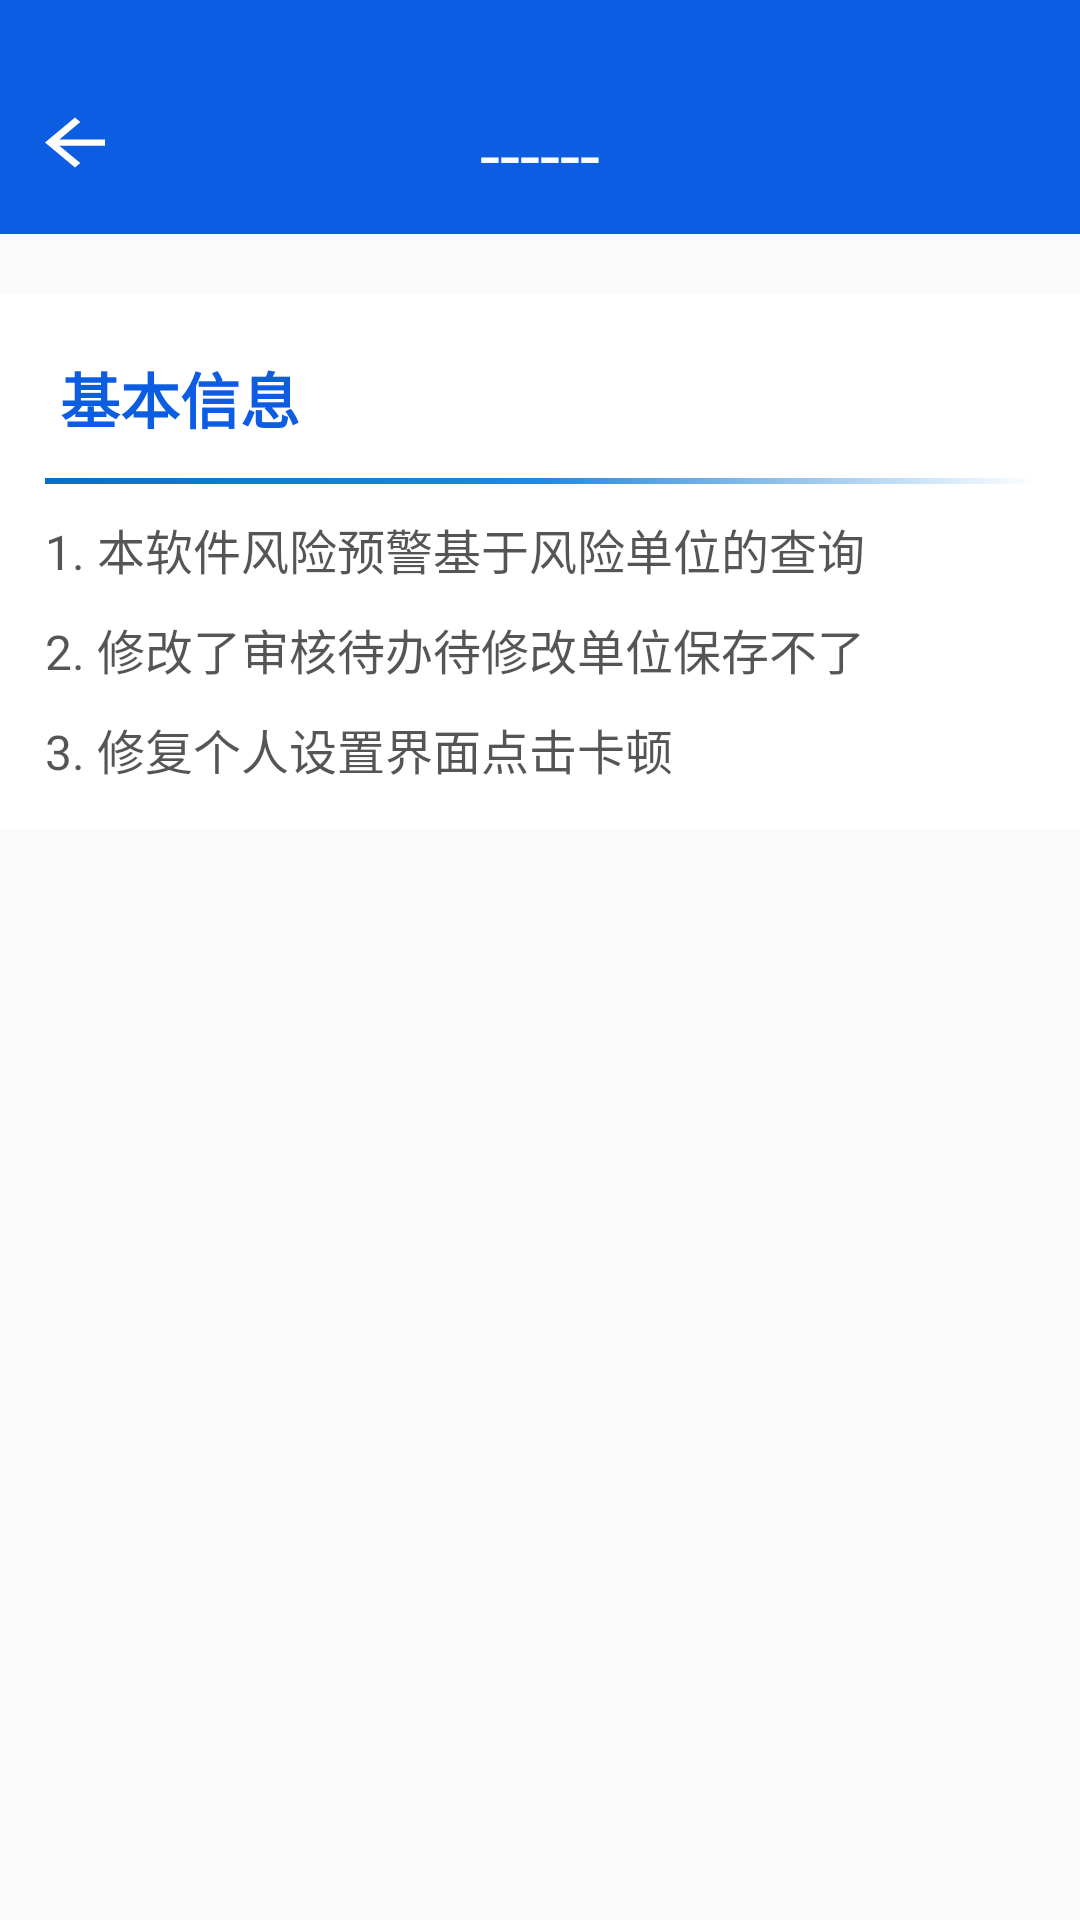

The Android layout XML behind this screen, and the referenced resources:
<!-- AndroidManifest.xml: application theme DayTheme -->
<!-- res/layout/activity_mine_base_infomation.xml -->
<?xml version="1.0" encoding="utf-8"?>
<LinearLayout xmlns:android="http://schemas.android.com/apk/res/android"
    android:layout_width="match_parent"
    android:layout_height="match_parent"
    android:orientation="vertical">

    <include layout="@layout/activity_header_one" />

    <LinearLayout
        android:layout_width="match_parent"
        android:layout_height="0dp"
        android:layout_weight="1"
        android:orientation="vertical">

        <LinearLayout
            android:id="@+id/linear_jbxx"
            style="@style/companyRl"
            android:orientation="vertical">
            

            <TextView
                android:id="@+id/unit_title1"
                style="@style/textTitle"
                android:text="基本信息" />

            <View style="@style/unit_line" />


            <TextView
                android:layout_marginTop="10dp"
                style="@style/unit_text"
                android:text="1. 本软件风险预警基于风险单位的查询" />
            <TextView
                android:layout_marginTop="10dp"
                style="@style/unit_text"
                android:text="2. 修改了审核待办待修改单位保存不了" />
            <TextView
                android:layout_marginTop="10dp"
                style="@style/unit_text"
                android:text="3. 修复个人设置界面点击卡顿" />


        </LinearLayout>
    </LinearLayout>

</LinearLayout>
<!-- res/layout/activity_header_one.xml (included above) -->
<?xml version="1.0" encoding="utf-8"?>
<RelativeLayout xmlns:android="http://schemas.android.com/apk/res/android"
    android:layout_width="match_parent"
    android:layout_height="wrap_content"
    android:paddingBottom="15dp"
    android:background="@color/main_color">

        <View
            android:id="@+id/v1"
            android:layout_width="match_parent"
            android:layout_height="30dp"
            android:background="@android:color/transparent" />
        <ImageView
            android:id="@+id/iv_back"
            android:layout_width="35dp"
            android:layout_height="25dp"
            android:layout_below="@id/v1"
            android:layout_centerVertical="true"
            android:layout_marginLeft="5dp"
            android:layout_marginTop="5dp"
            android:src="@drawable/ic_arrow_back_black_24dp" />
        <TextView
            android:id="@+id/all_title"
            android:layout_width="wrap_content"
            android:layout_height="28dp"
            android:layout_below="@id/v1"
            android:layout_marginTop="5dp"
            android:layout_centerInParent="true"
            android:text="@string/daiBan_title"
            android:textColor="#FFFFFF"
            android:textSize="@dimen/title" />

</RelativeLayout>
<!-- resources referenced by this layout -->
<resources>
  <color name="main_color">#0d5de2</color>
  <dimen name="title">24sp</dimen>
  <!-- drawable ic_arrow_back_black_24dp (drawable) -->
  <vector xmlns:android="http://schemas.android.com/apk/res/android"
          android:width="24dp"
          android:height="24dp"
          android:viewportWidth="20.0"
          android:viewportHeight="24.0">
      <path
          android:fillColor="#ffffff"
          android:pathData="M20,11H7.83l5.59,-5.59L12,4l-8,8 8,8 1.41,-1.41L7.83,13H20v-2z"/>
  </vector>
  <string name="daiBan_title">------</string>
  <style name="companyRl">
          <item name="android:layout_width">match_parent</item>
          <item name="android:layout_height">wrap_content</item>
          <item name="android:layout_marginTop">20dp</item>
          <item name="android:background">@color/white</item>
          <item name="android:textColor">@color/black_next</item>
          <item name="android:padding">15dp</item>
      </style>
  <style name="textTitle">
          <item name="android:layout_width">wrap_content</item>
          <item name="android:layout_height">wrap_content</item>
          <item name="android:paddingTop">5dp</item>
          <item name="android:paddingBottom">12dp</item>
          <item name="android:paddingLeft">5dp</item>
          <item name="android:textColor">@color/main_color</item>
          <item name="android:textSize">@dimen/title_next</item>
          <item name="android:textStyle">bold</item>
      </style>
  <style name="unit_line">
          <item name="android:layout_width">match_parent</item>
          <item name="android:layout_height">2.0dip</item>
          <item name="android:background">@drawable/line_background</item>
      </style>
  <style name="unit_text">
          <item name="android:layout_width">wrap_content</item>
          <item name="android:layout_height">wrap_content</item>
          <item name="android:textSize">@dimen/content</item>
          <item name="android:textColor">@color/blackAA</item>
      </style>
  <color name="white">#FFFFFF</color>
  <color name="black_next">#6E6E6E</color>
  <dimen name="title_next">20sp</dimen>
  <!-- drawable line_background (drawable) -->
  <shape xmlns:android="http://schemas.android.com/apk/res/android"
      android:shape="rectangle">
      <gradient
          android:angle="180"
          android:endColor="#0670C8"
          android:centerColor="#2488dc"
          android:startColor="#FFFFFF"
          android:type="linear" />
  </shape>
  <dimen name="content">16sp</dimen>
  <color name="blackAA">#AA000000</color>
  <color name="colorPrimary">#3F51B5</color>
  <color name="colorPrimaryDark">#303F9F</color>
  <color name="red">#de5656</color>
  <style name="AnimationActivity" mce_bogus="1" parent="@android:style/Animation.Activity">
  
          <item name="android:activityOpenEnterAnimation">@anim/slide_in_right2middle</item>
          <item name="android:activityOpenExitAnimation">@anim/slide_out_middle2left</item>
          
          <item name="android:activityCloseExitAnimation">@anim/slide_out_middle2right</item>
          <item name="android:taskOpenEnterAnimation">@anim/slide_in_right2middle</item>
          <item name="android:taskOpenExitAnimation">@anim/slide_out_middle2left</item>
          
          <item name="android:taskCloseExitAnimation">@anim/slide_out_middle2right</item>
      </style>
  <color name="day_backgroup_color">#FFFFFFFF</color>
  <color name="day_one_text_color">#FF000000</color>
  <color name="day_two_text_color">#c9000000</color>
  <color name="day_three_text_color">#8A9599</color>
</resources>
